Photos from the image-classification dataset "Split_data" in the GitHub repository Lagoon6/Chrome_Data_Dashboard_pj. Its 4 classes are: dent augmentation, dent side augmentation, OK data, side augmentation.

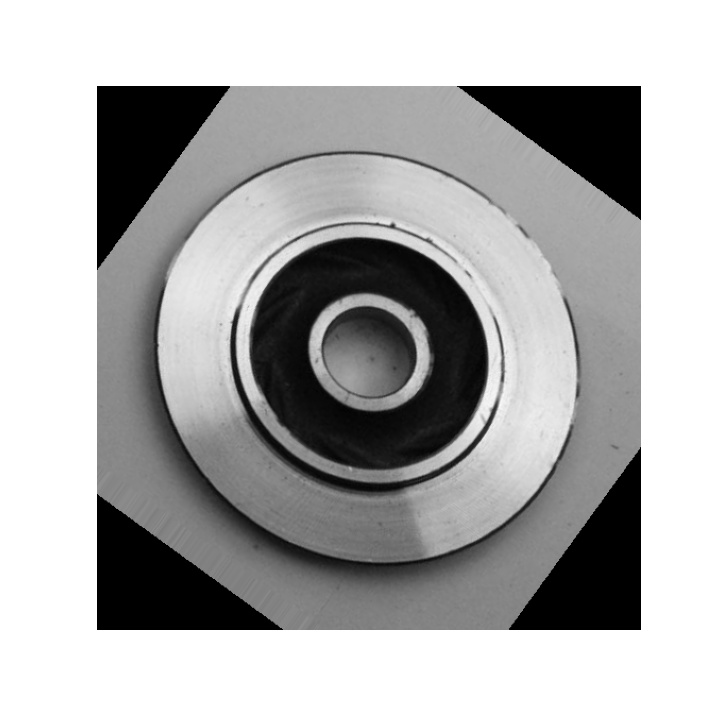
Label: dent augmentation

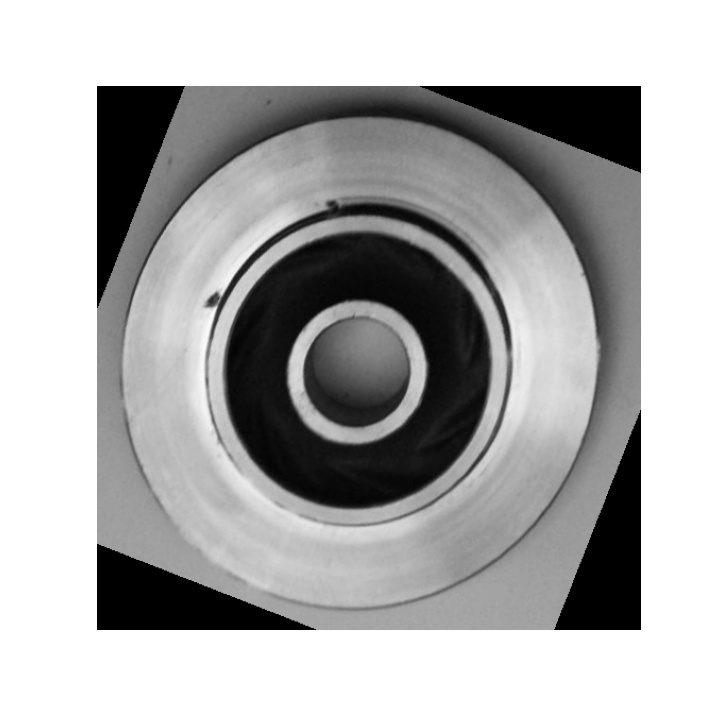
Label: dent augmentation

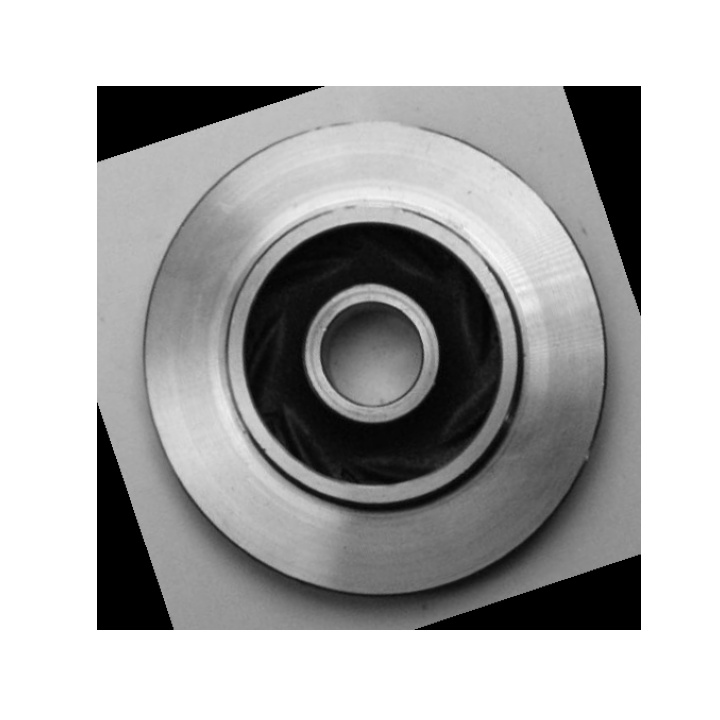
Label: OK data

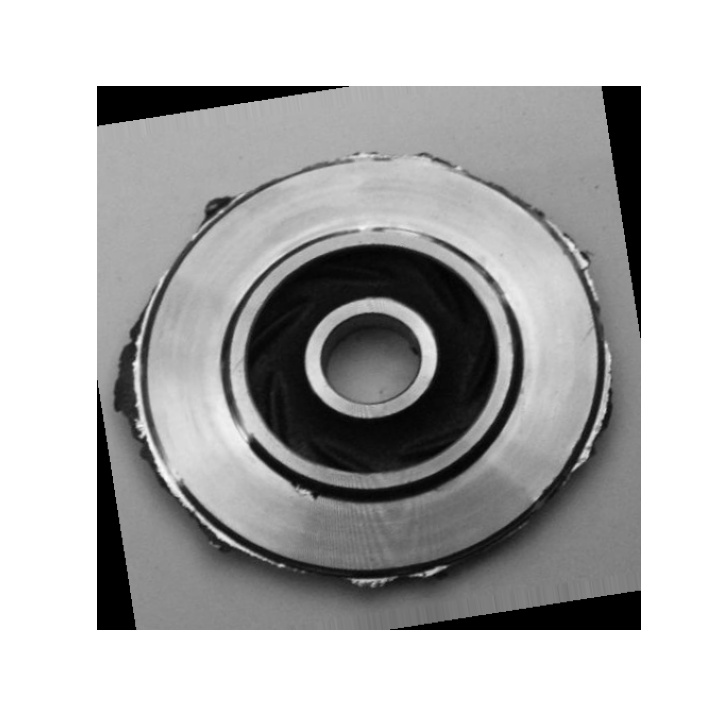
Label: dent side augmentation

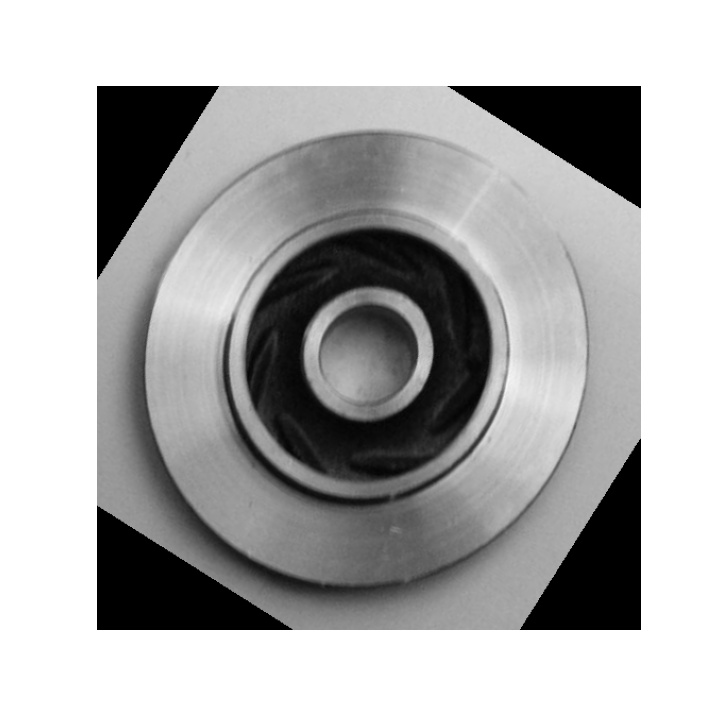
Label: OK data

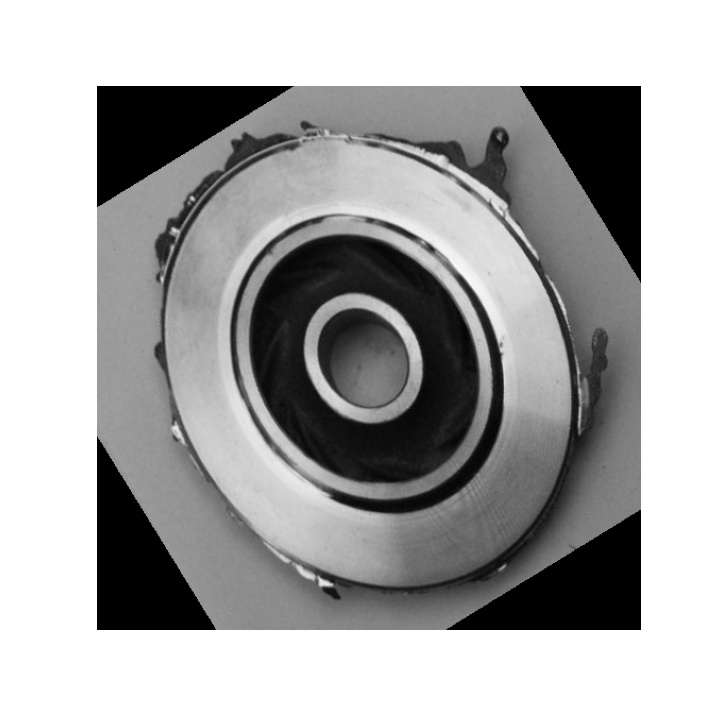
Label: side augmentation
